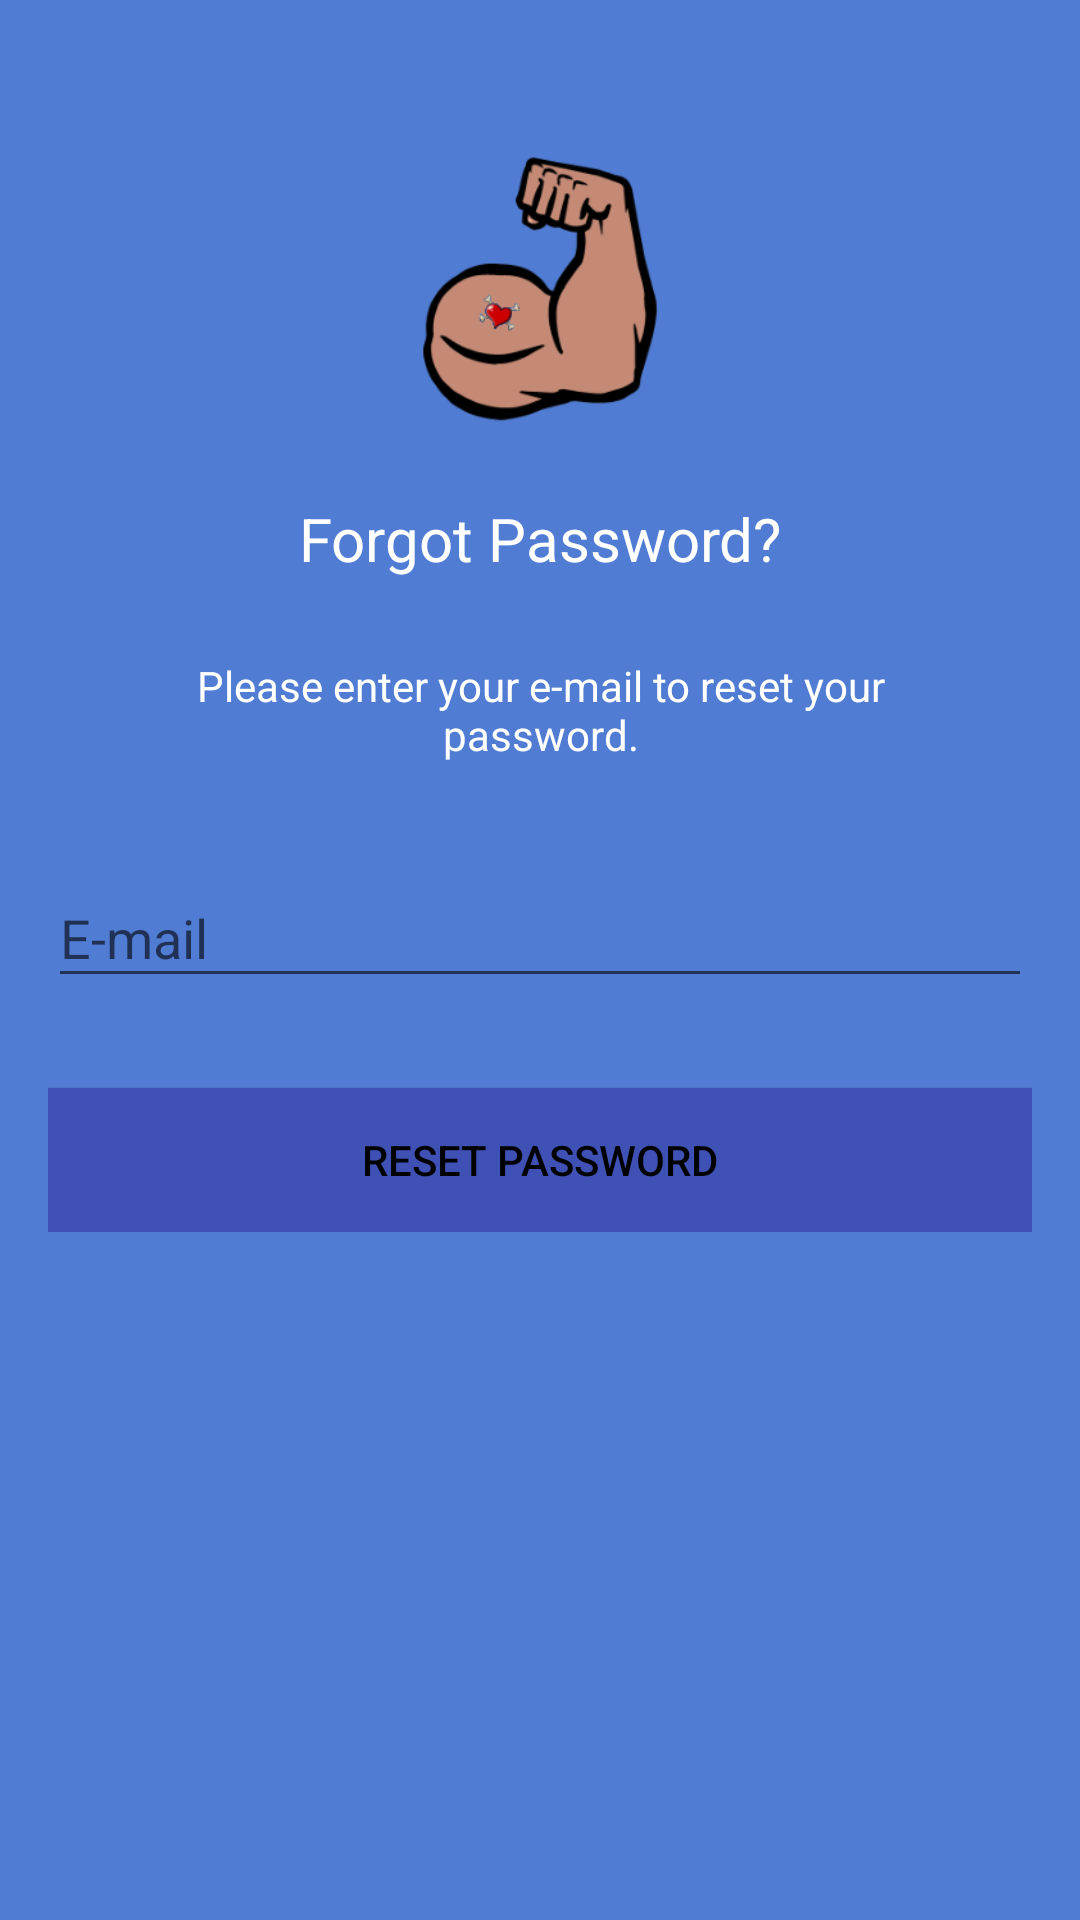

Layout XML and referenced resources for this Android screen:
<!-- AndroidManifest.xml: application theme AppTheme -->
<!-- res/layout/activity_reset_password.xml -->
<?xml version="1.0" encoding="utf-8"?>
<FrameLayout xmlns:android="http://schemas.android.com/apk/res/android"
    xmlns:app="http://schemas.android.com/apk/res-auto"
    xmlns:tools="http://schemas.android.com/tools"
    android:layout_width="match_parent"
    android:layout_height="match_parent"
    android:layout_gravity="center"
    android:background="@color/colorPrimary"
    android:fitsSystemWindows="true"
    tools:context="com.example.janmatthewmiranda.testlogin.ResetPasswordActivity">

    <LinearLayout
        android:layout_width="fill_parent"
        android:layout_height="wrap_content"
        android:layout_marginTop="30dp"
        android:gravity="center"
        android:orientation="vertical"
        android:padding="16dp">


        <ImageView
            android:layout_width="100dp"
            android:layout_height="100dp"
            android:layout_gravity="center_horizontal"
            android:layout_marginBottom="10dp"
            android:src="@drawable/arm" />

        <TextView
            android:layout_width="wrap_content"
            android:layout_height="wrap_content"
            android:layout_gravity="center_horizontal"
            android:padding="10dp"
            android:text="@string/FORGOT_PASSWORD"
            android:textColor="@android:color/white"
            android:textSize="20dp" />

        <TextView
            android:layout_width="wrap_content"
            android:layout_height="wrap_content"
            android:layout_marginBottom="10dp"
            android:gravity="center_horizontal"
            android:padding="16dp"
            android:text="@string/FORGOT_PASSWORD_MESSAGE"
            android:textColor="@android:color/white"
            android:textSize="14dp" />

        <android.support.design.widget.TextInputLayout
            android:layout_width="match_parent"
            android:layout_height="wrap_content">

            <EditText
                android:id="@+id/email"
                android:layout_width="match_parent"
                android:layout_height="wrap_content"
                android:layout_marginBottom="10dp"
                android:layout_marginTop="20dp"
                android:hint="@string/EMAIL"
                android:inputType="textEmailAddress"
                android:textColor="@android:color/white"
                android:textColorHint="@android:color/white" />
        </android.support.design.widget.TextInputLayout>

        

        <Button
            android:id="@+id/btn_reset_password"
            android:layout_width="fill_parent"
            android:layout_height="wrap_content"
            android:layout_marginTop="20dip"
            android:background="@color/colorAccent"
            android:text="@string/RESET_PASSWORD"
            android:textColor="@android:color/black" />


    </LinearLayout>

    <ProgressBar
        android:id="@+id/progressBar"
        android:layout_width="30dp"
        android:layout_height="30dp"
        android:layout_gravity="center|bottom"
        android:layout_marginBottom="20dp"
        android:visibility="gone" />
</FrameLayout>
<!-- resources referenced by this layout -->
<resources>
  <color name="colorAccent">#3F51B5</color>
  <color name="colorPrimary">#507cd4</color>
  <!-- drawable arm: png bitmap (drawable, 20273 bytes) -->
  <string name="EMAIL">E-mail</string>
  <string name="FORGOT_PASSWORD">Forgot Password?</string>
  <string name="FORGOT_PASSWORD_MESSAGE">Please enter your e-mail to reset your password.</string>
  <string name="RESET_PASSWORD">Reset Password</string>
  <style name="AppTheme" parent="Theme.AppCompat.Light.NoActionBar">
          
          
          <item name="colorPrimary">@color/colorPrimary</item>
          <item name="colorPrimaryDark">@color/colorPrimaryDark</item>
          <item name="colorAccent">@color/colorAccent</item>
      </style>
  <color name="colorPrimaryDark">#175676</color>
</resources>
